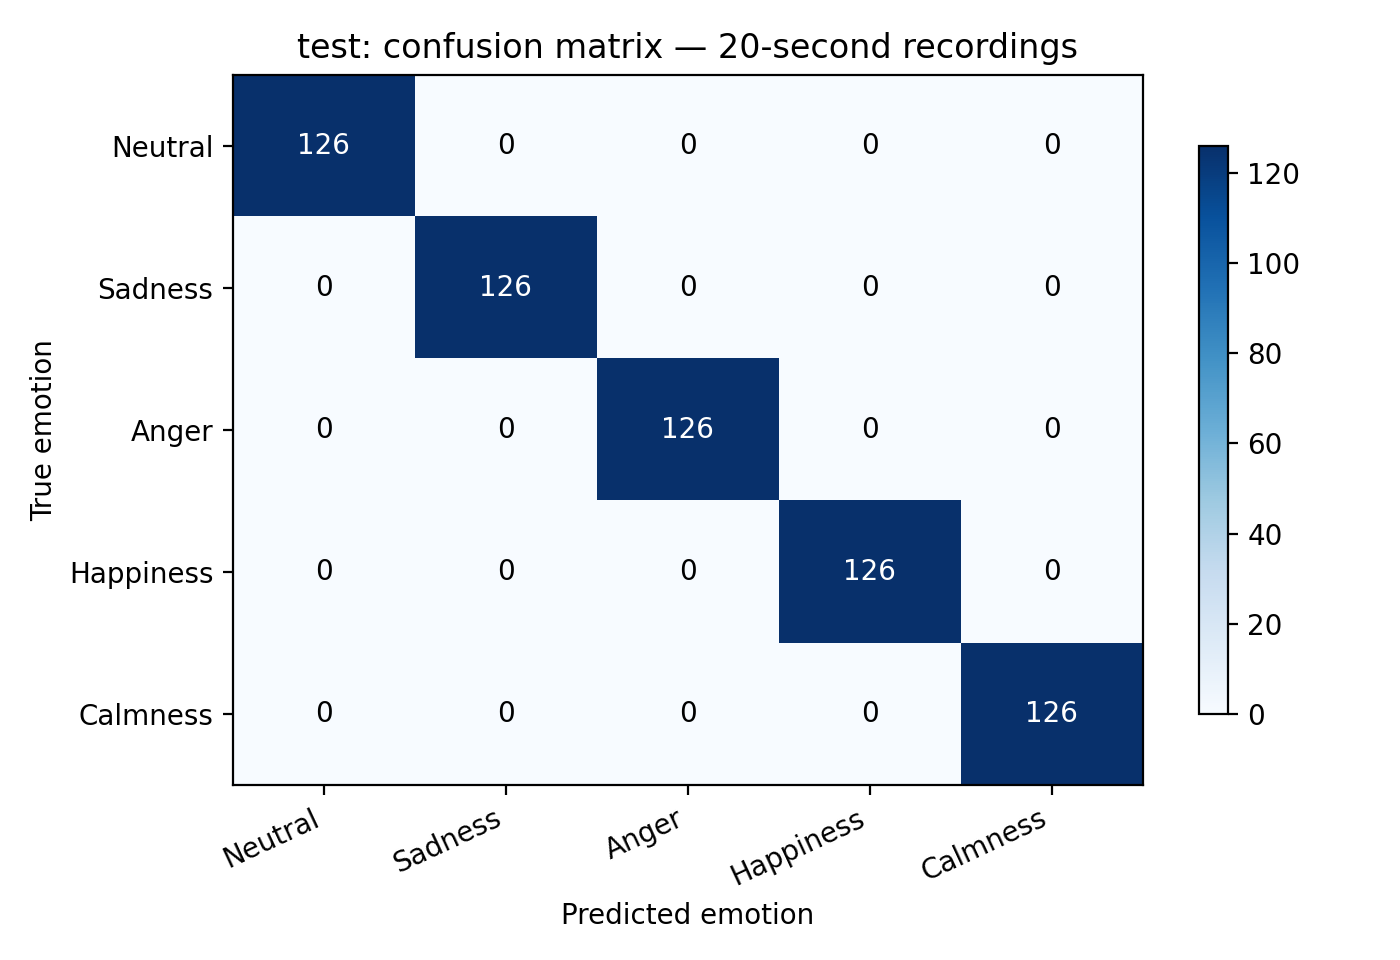

Values plotted in this chart, from the file beside it:
, Neutral, Sadness, Anger, Happiness, Calmness
Neutral, 126, 0, 0, 0, 0
Sadness, 0, 126, 0, 0, 0
Anger, 0, 0, 126, 0, 0
Happiness, 0, 0, 0, 126, 0
Calmness, 0, 0, 0, 0, 126
